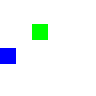
t = 0.00 s
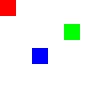
t = 1.00 s
t = 1.50 s: frame unchanged from t = 1.00 s, image omitted
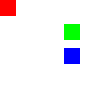
t = 2.00 s
t = 2.50 s: frame unchanged from t = 2.00 s, image omitted
t = 3.00 s: frame unchanged from t = 2.00 s, image omitted

The animated SVG that drew these frames (rendered in a browser with its animation timeline set to each time). Animation: 2 CSS @keyframes rules; one cycle of 3.00 s.

<svg xmlns="http://www.w3.org/2000/svg" width="96" height="96">
  <style>
    @keyframes fade { from { opacity: 0; } to { opacity: 1; } }
    @keyframes slide { from { transform: translateX(0); } to { transform: translateX(64px); } }
    #short { animation: fade 0.001s linear both; }
    #negative { animation: slide 2s linear -1s forwards; }
    #step { animation: slide 2s steps(2, end) forwards; }
  </style>
  <rect id="short" width="16" height="16" fill="red"/>
  <rect id="negative" y="24" width="16" height="16" fill="lime"/>
  <rect id="step" y="48" width="16" height="16" fill="blue"/>
</svg>
